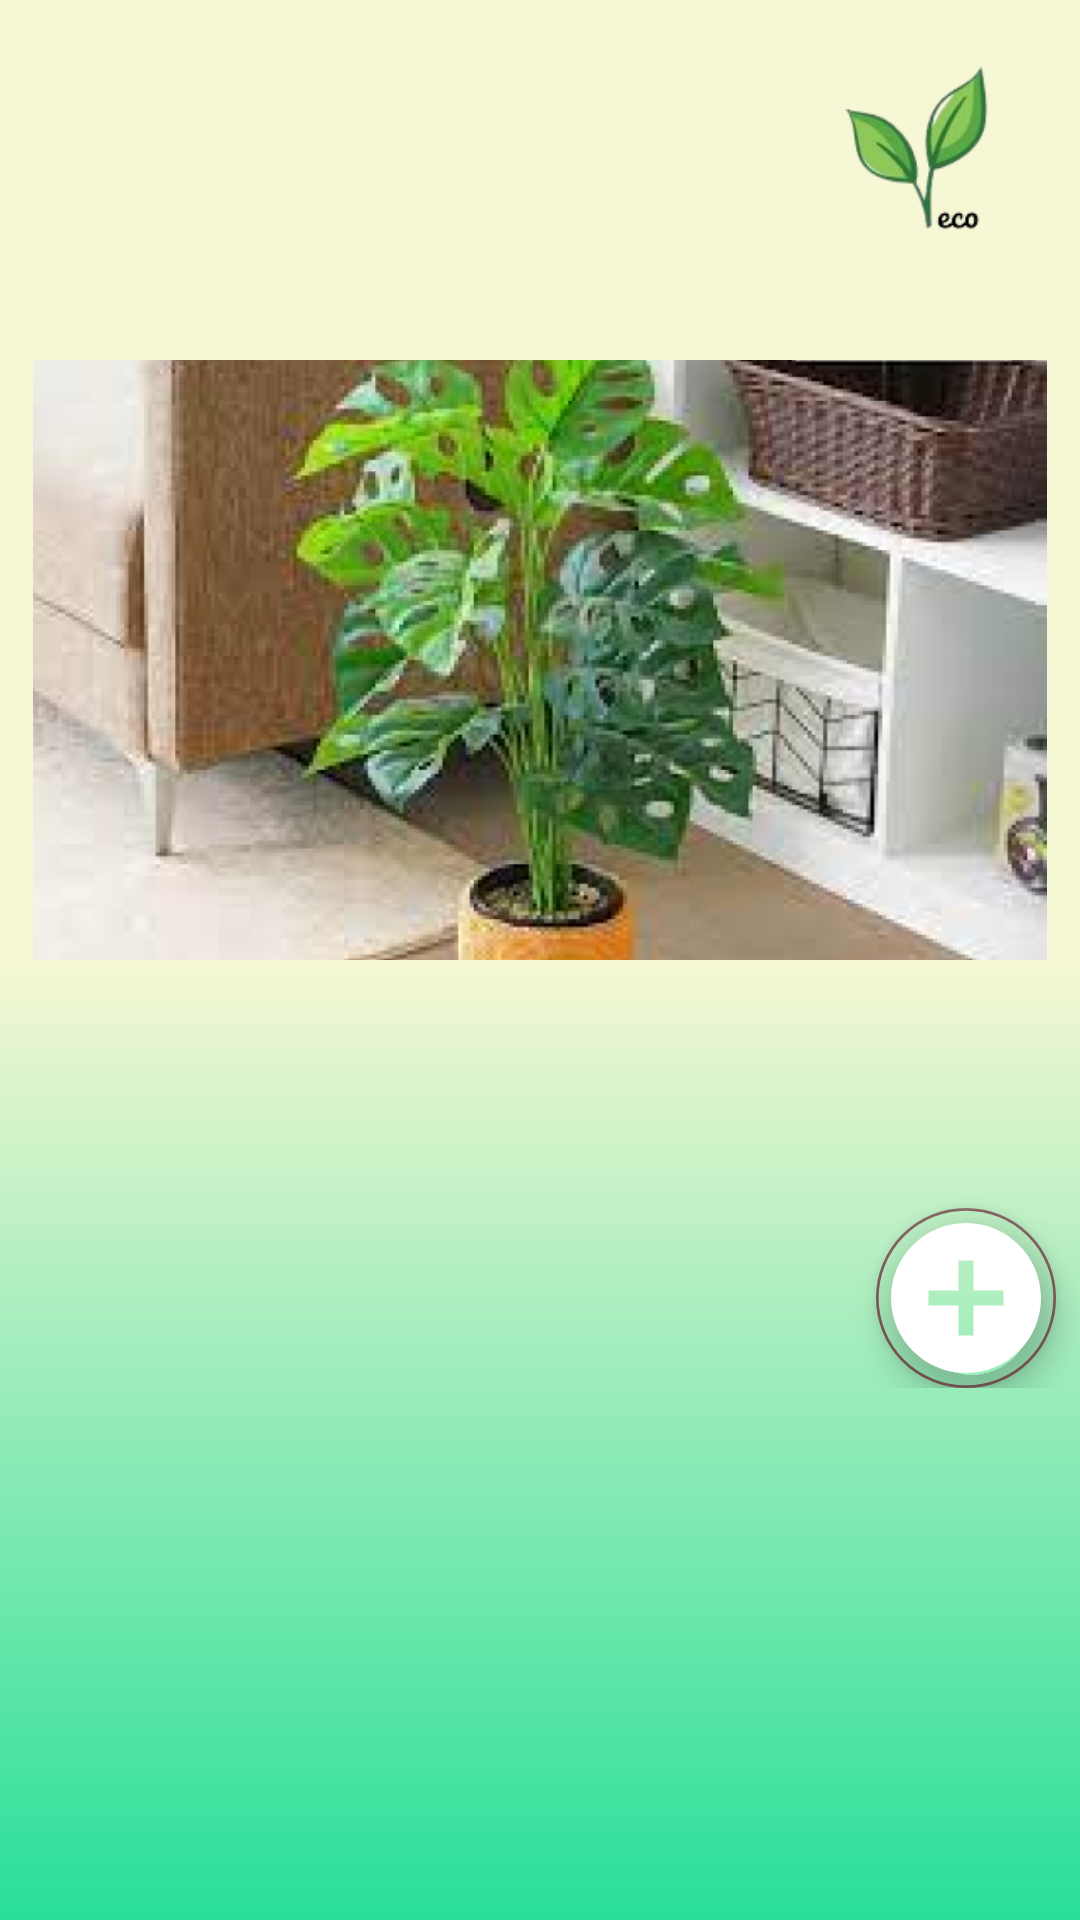

Here is an Android app screen rendered from its layout file. Give the layout XML and the strings, colors and styles it references.
<!-- AndroidManifest.xml: application theme Theme.SmartGarden -->
<!-- res/layout/activity_detail.xml -->
<?xml version="1.0" encoding="utf-8"?>
<ScrollView
    xmlns:android="http://schemas.android.com/apk/res/android"
    xmlns:app="http://schemas.android.com/apk/res-auto"
    xmlns:tools="http://schemas.android.com/tools"
    android:layout_width="match_parent"
    android:layout_height="match_parent"
    android:background="@drawable/gradient_bg_home"
    tools:context=".ui.detail.DetailActivity">

    <androidx.constraintlayout.widget.ConstraintLayout
        android:layout_width="match_parent"
        android:layout_height="wrap_content">
        <ImageView
            android:id="@+id/backButton"
            android:layout_width="28dp"
            android:layout_height="29dp"
            android:layout_marginStart="16dp"
            android:layout_marginTop="32dp"
            android:layout_marginEnd="10dp"
            app:layout_constraintStart_toStartOf="parent"
            app:layout_constraintTop_toTopOf="parent"
            app:srcCompat="@drawable/baseline_arrow_back_ios_24" />

        <ImageView
            android:id="@+id/img_logo"
            android:layout_width="80dp"
            android:layout_height="80dp"
            android:layout_marginTop="8dp"
            android:layout_marginEnd="8dp"
            android:src="@drawable/logo_app"
            app:layout_constraintEnd_toEndOf="parent"
            app:layout_constraintTop_toTopOf="parent" />

        <ImageView
            android:id="@+id/img_detail"
            android:layout_width="match_parent"
            android:layout_height="200dp"
            android:src="@drawable/image_plant"
            android:layout_marginTop="32dp"
            app:layout_constraintEnd_toEndOf="parent"
            app:layout_constraintStart_toStartOf="parent"
            app:layout_constraintTop_toBottomOf="@+id/img_logo" />

        <TextView
            android:id="@+id/tv_name"
            android:layout_width="0dp"
            android:layout_height="wrap_content"
            android:textStyle="bold"
            android:textSize="15sp"
            android:layout_marginTop="32dp"
            android:layout_marginStart="16dp"
            android:fontFamily="@font/pt_serif"
            app:layout_constraintStart_toStartOf="parent"
            app:layout_constraintTop_toBottomOf="@+id/img_detail"
            tools:text="@string/nama_tanaman" />

        <TextView
            android:id="@+id/tv_name_plant"
            android:layout_width="0dp"
            android:layout_height="wrap_content"
            android:textStyle="bold"
            android:textSize="15sp"
            android:layout_marginTop="32dp"
            android:layout_marginStart="16dp"
            android:fontFamily="@font/pt_serif"
            app:layout_constraintStart_toEndOf="@+id/tv_name"
            app:layout_constraintTop_toBottomOf="@+id/img_detail"
            tools:text="@string/tv_name_plant" />

        <TextView
            android:id="@+id/tv_detail_name"
            android:layout_width="0dp"
            android:layout_height="wrap_content"
            android:layout_marginStart="16dp"
            android:layout_marginTop="8dp"
            android:layout_marginEnd="16dp"
            app:layout_constraintEnd_toEndOf="parent"
            app:layout_constraintStart_toStartOf="parent"
            app:layout_constraintTop_toBottomOf="@+id/tv_name"
            tools:text="@string/tv_detail_name_plant" />

        <TextView
            android:id="@+id/tv_saran"
            android:layout_width="0dp"
            android:layout_height="wrap_content"
            android:layout_marginStart="16dp"
            android:layout_marginTop="16dp"
            android:fontFamily="@font/pt_serif"
            android:textStyle="bold"
            android:textSize="15sp"
            app:layout_constraintStart_toStartOf="parent"
            app:layout_constraintTop_toBottomOf="@id/tv_detail_name"
            tools:text="@string/saran_perawatan" />

        <TextView
            android:id="@+id/tv_detail_saran"
            android:layout_width="0dp"
            android:layout_height="wrap_content"
            android:layout_marginStart="16dp"
            android:layout_marginTop="8dp"
            android:layout_marginEnd="16dp"
            app:layout_constraintEnd_toEndOf="parent"
            app:layout_constraintStart_toStartOf="parent"
            app:layout_constraintTop_toBottomOf="@+id/tv_saran"
            tools:text="@string/tv_detail_saran"/>

        <com.google.android.material.floatingactionbutton.FloatingActionButton
            android:layout_width="wrap_content"
            android:layout_height="wrap_content"
            android:layout_marginEnd="8dp"
            android:backgroundTint="@android:color/transparent"
            app:fabCustomSize="60dp"
            app:layout_constraintBottom_toBottomOf="parent"
            app:layout_constraintEnd_toEndOf="parent"
            app:maxImageSize="60dp"
            app:srcCompat="@drawable/ic_add_circle_full" />
    </androidx.constraintlayout.widget.ConstraintLayout>
</ScrollView>
<!-- resources referenced by this layout -->
<resources>
  <!-- drawable gradient_bg_home (drawable) -->
  <?xml version="1.0" encoding="utf-8"?>
  <shape xmlns:android="http://schemas.android.com/apk/res/android"
      android:shape="rectangle">
      <gradient
          android:startColor="@color/lightgreen"
          android:centerColor="@color/lightyellow"
          android:endColor="@color/lightyellow"
          android:angle="90" />
  </shape>
  <!-- drawable ic_add_circle_full (drawable) -->
  <?xml version="1.0" encoding="utf-8"?>
  <vector
      xmlns:android="http://schemas.android.com/apk/res/android"
      android:width="24dp"
      android:height="24dp"
      android:viewportWidth="24.0"
      android:viewportHeight="24.0">
      <path
          android:fillColor="#FF000000"
          android:pathData="M12,2C6.48,2 2,6.48 2,12s4.48,10 10,10 10,-4.48 10,-10S17.52,2 12,2zM17,13h-4v4h-2v-4L7,13v-2h4L11,7h2v4h4v2z"/>
  </vector>
  <!-- drawable image_plant: png bitmap (drawable, 347265 bytes) -->
  <!-- drawable logo_app: png bitmap (drawable, 12808 bytes) -->
  <string name="nama_tanaman">Nama Tanaman :</string>
  <string name="saran_perawatan">Saran Perawatan</string>
  <string name="tv_detail_name_plant">Merupakan jenis tanaman hias tropis yang sering digunakan sebagai hiasan interior rumah bergaya Skandinavia atau minimalis. \nKeunikan tanaman ini adalah memiliki daun mengilap lebar berwarna hijau pekat berpola seperti bentuk hati.</string>
  <string name="tv_detail_saran">Tips perawatan yang dapat Anda ikuti: \n1. Pencahayaan: \n\t- Janda bolong menyukai sinar matahari yang terang, namun hindari paparan langsung sinar matahari yang terik, terutama sinar matahari tengah hari.\n\t- Tempatkan tanaman di tempat yang mendapatkan cahaya indirek atau sebagian teduh.</string>
  <string name="tv_name_plant">Monstera alias Janda Bolong</string>
  <style name="Theme.SmartGarden" parent="Base.Theme.SmartGarden" />
  <color name="lightgreen">#28DF99</color>
  <color name="lightyellow">#F6F7D4</color>
  <style name="Base.Theme.SmartGarden" parent="Theme.MaterialComponents.DayNight.NoActionBar">
          <item name="android:windowBackground">@color/white</item>
          <item name="colorPrimary">@color/lightgreen</item>
          <item name="colorOnPrimary">@color/white</item>
          <item name="colorSecondary">@color/md_theme_light_secondary</item>
          <item name="colorOnSecondary">@color/white</item>
          <item name="colorSecondaryContainer">@color/md_theme_light_secondaryContainer</item>
          <item name="colorOnSecondaryContainer">@color/md_theme_light_onSecondaryContainer</item>
      </style>
  <color name="white">#FFFFFFFF</color>
  <color name="md_theme_light_secondary">#775654</color>
  <color name="md_theme_light_secondaryContainer">#FFDAD7</color>
  <color name="md_theme_light_onSecondaryContainer">#2C1514</color>
</resources>
